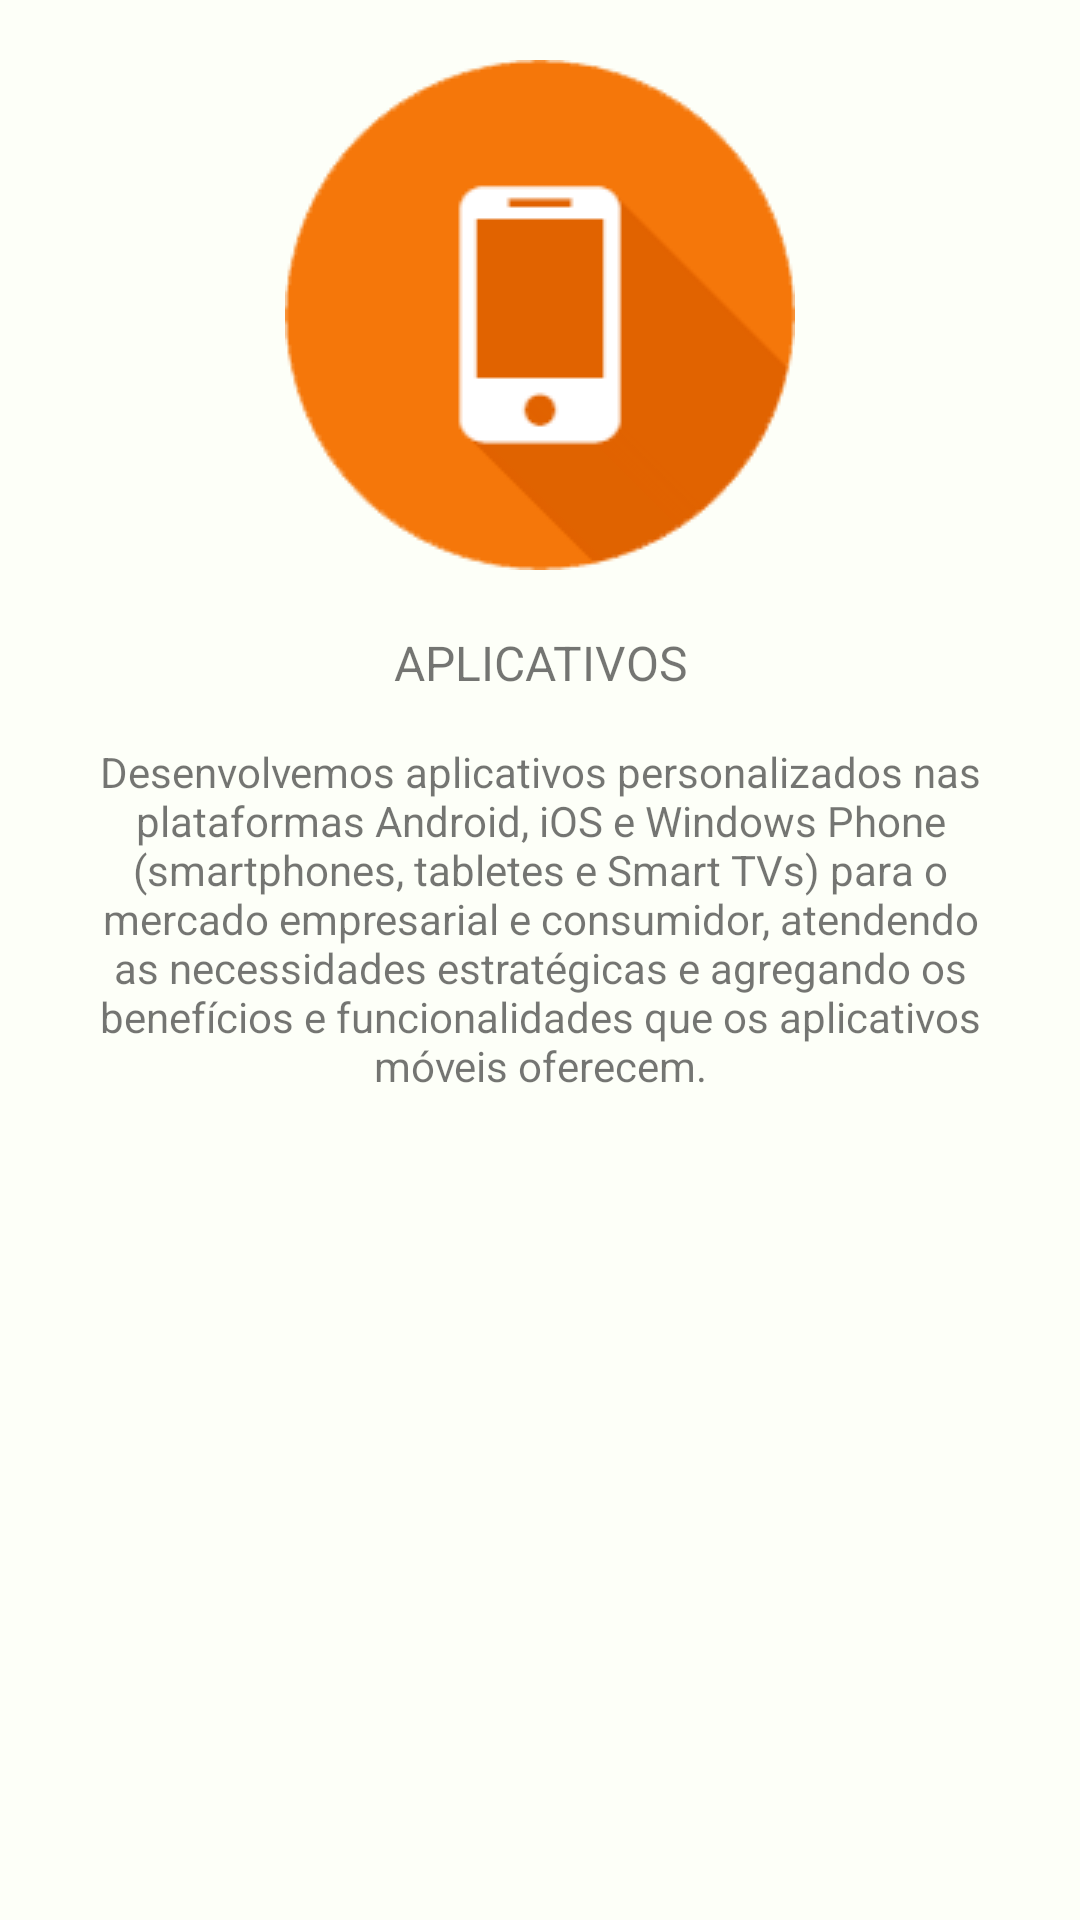

This screen was rendered from an Android layout file. Write that file and the resources it references.
<!-- AndroidManifest.xml: application theme Theme.MeuTema -->
<!-- res/layout/fragment_aplicativo.xml -->
<?xml version="1.0" encoding="utf-8"?>
<LinearLayout xmlns:android="http://schemas.android.com/apk/res/android"
    xmlns:tools="http://schemas.android.com/tools"
    android:layout_width="match_parent"
    android:layout_height="match_parent"
    android:orientation="vertical"
    android:paddingBottom="@dimen/activity_vertical_margin"
    android:paddingLeft="@dimen/activity_horizontal_margin"
    android:paddingRight="@dimen/activity_horizontal_margin"
    android:paddingTop="@dimen/activity_vertical_margin"
    tools:context=".PrincipalActivity">

    <ScrollView
        android:layout_width="match_parent"
        android:layout_height="match_parent">

        <LinearLayout
            android:layout_width="match_parent"
            android:layout_height="match_parent"
            android:orientation="vertical">

            <ImageView
                android:layout_width="wrap_content"
                android:layout_height="wrap_content"
                android:layout_gravity="center"
                android:layout_margin="4dp"
                android:maxHeight="100dp"
                android:maxWidth="100dp"
                android:src="@drawable/ic_aplicativos" />

            <android.support.v7.widget.AppCompatTextView
                android:layout_width="fill_parent"
                android:layout_height="wrap_content"
                android:padding="@dimen/text_subtitulo"
                android:text="@string/sub_aplicativo"
                android:textAlignment="center"
                android:textSize="@dimen/text_subtitulo" />

            <android.support.v7.widget.AppCompatTextView
                android:layout_width="fill_parent"
                android:layout_height="fill_parent"
                android:text="@string/conteudo_aplicativo"
                android:textAlignment="center"
                android:textSize="@dimen/text_conteudo" />
        </LinearLayout>
    </ScrollView>


</LinearLayout>
<!-- resources referenced by this layout -->
<resources>
  <dimen name="activity_horizontal_margin">16dp</dimen>
  <dimen name="activity_vertical_margin">16dp</dimen>
  <dimen name="text_conteudo">14sp</dimen>
  <dimen name="text_subtitulo">16sp</dimen>
  <!-- drawable ic_aplicativos: png bitmap (drawable, 6855 bytes) -->
  <string name="conteudo_aplicativo">Desenvolvemos aplicativos personalizados nas plataformas Android, iOS e Windows Phone (smartphones, tabletes e Smart TVs) para o mercado empresarial e consumidor, atendendo as necessidades estratégicas e agregando os benefícios e funcionalidades que os aplicativos móveis oferecem.</string>
  <string name="sub_aplicativo">APLICATIVOS</string>
  <style name="Theme.MeuTema" parent="Base.Theme.DesignDemo" />
  <style name="Base.Theme.DesignDemo" parent="Theme.AppCompat.Light.NoActionBar">
          <item name="colorPrimary">@color/primaryColor</item>
          <item name="colorPrimaryDark">@color/primaryColor</item>
          <item name="colorAccent">@color/accentColor</item>
          <item name="android:windowBackground">@color/white</item>
      </style>
  <color name="primaryColor">#f5770a</color>
  <color name="accentColor">#f80202</color>
  <color name="white">#fffdfff8</color>
</resources>
